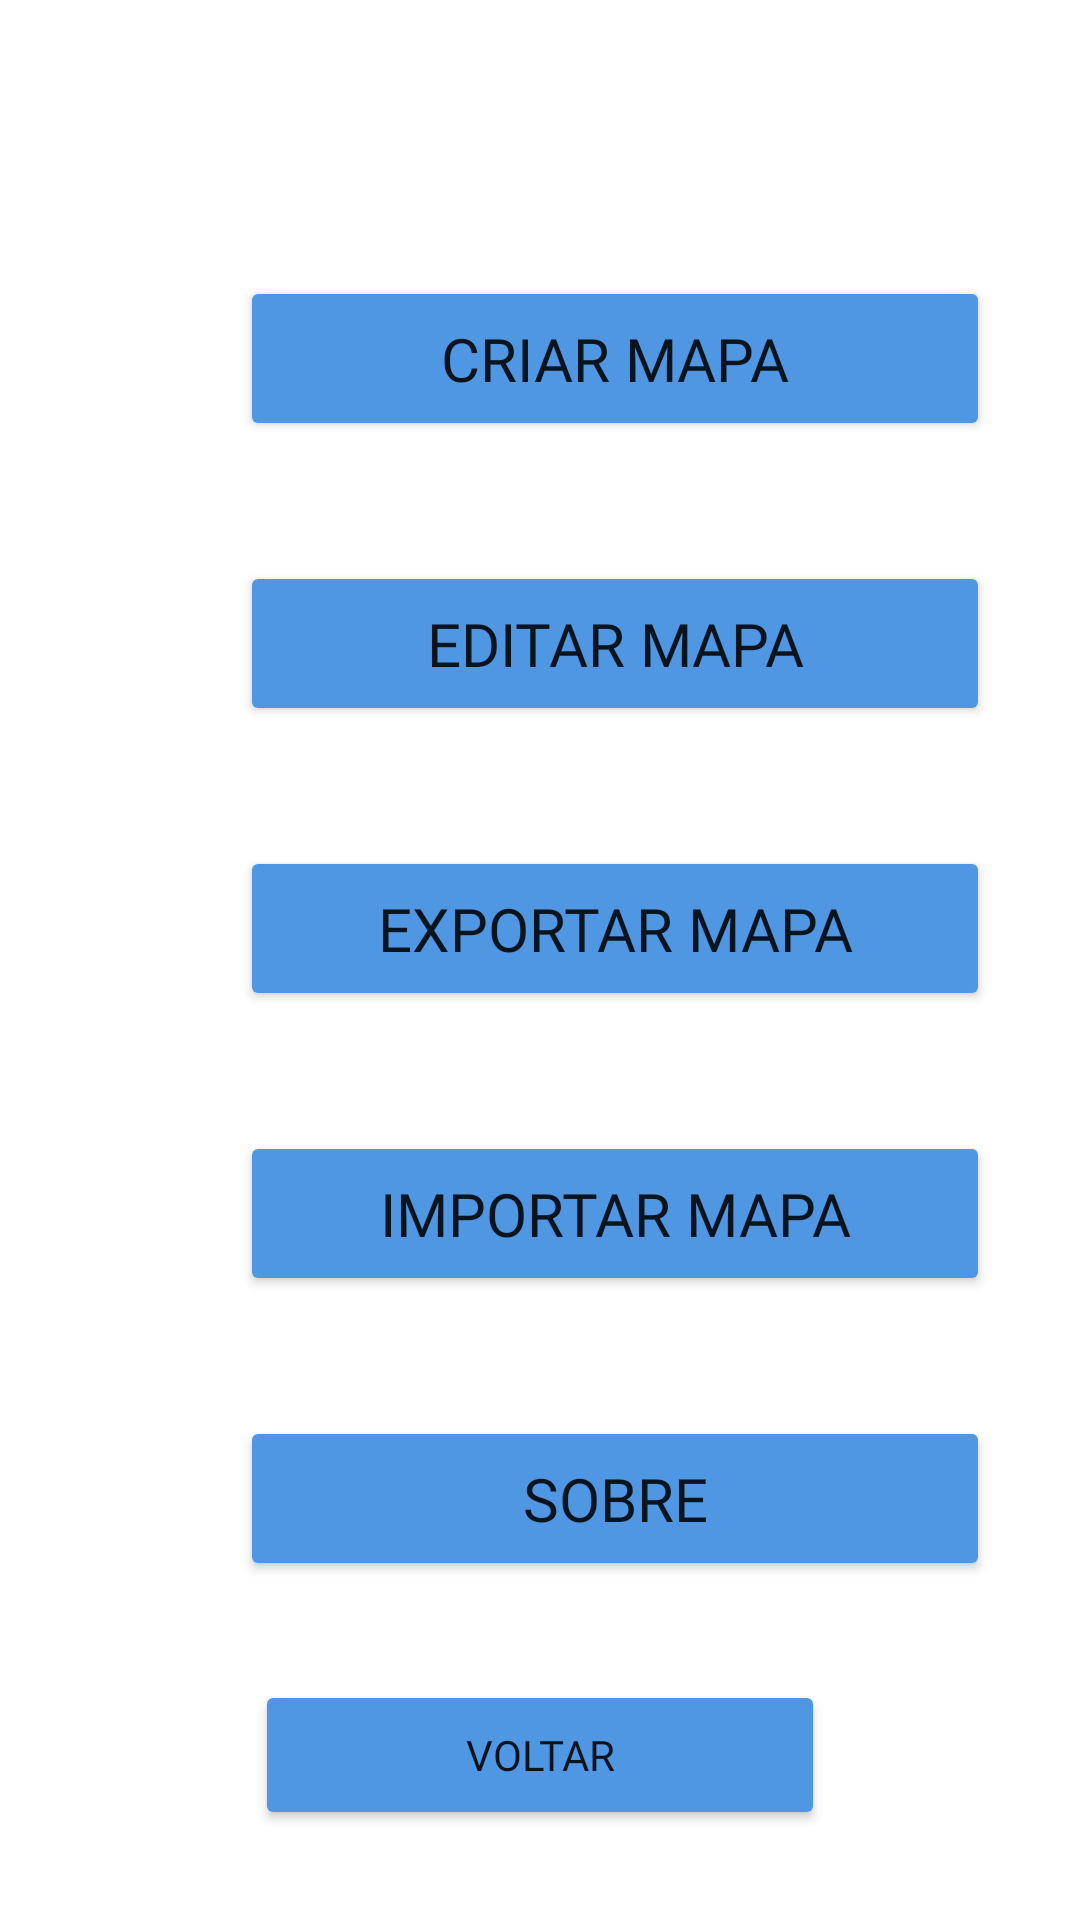

Write the Android layout XML for this screen, with the resource values it uses.
<!-- AndroidManifest.xml: application theme Theme.MPoI -->
<!-- res/layout/fragment_menu.xml -->
<?xml version="1.0" encoding="utf-8"?>
<FrameLayout xmlns:android="http://schemas.android.com/apk/res/android"
    xmlns:app="http://schemas.android.com/apk/res-auto"
    xmlns:tools="http://schemas.android.com/tools"
    android:layout_width="match_parent"
    android:layout_height="match_parent"
    tools:context=".Fragments.Main.Menu">

    <androidx.constraintlayout.widget.ConstraintLayout
        android:layout_width="match_parent"
        android:layout_height="match_parent">

        <Button
            android:id="@+id/criarMapa"
            android:layout_width="250dp"
            android:layout_height="55dp"
            android:layout_marginStart="80dp"
            android:layout_marginTop="92dp"
            android:layout_marginEnd="80dp"
            android:backgroundTint="#5097E3"
            android:fontFamily="@font/carter_one"
            android:text="Criar Mapa"
            android:textSize="20dp"
            app:layout_constraintEnd_toEndOf="parent"
            app:layout_constraintHorizontal_bias="0.0"
            app:layout_constraintStart_toStartOf="parent"
            app:layout_constraintTop_toTopOf="parent"
            app:rippleColor="#33AAAAAA"
            app:strokeColor="#e38850"
            app:strokeWidth="3dp" />

        <Button
            android:id="@+id/editarMapa"
            android:layout_width="250dp"
            android:layout_height="55dp"
            android:layout_marginStart="80dp"
            android:layout_marginTop="40dp"
            android:layout_marginEnd="80dp"
            android:backgroundTint="#5097E3"
            android:fontFamily="@font/carter_one"
            android:text="Editar Mapa"
            android:textSize="20dp"
            app:layout_constraintEnd_toEndOf="parent"
            app:layout_constraintHorizontal_bias="0.0"
            app:layout_constraintStart_toStartOf="parent"
            app:layout_constraintTop_toBottomOf="@+id/criarMapa"
            app:rippleColor="#33AAAAAA"
            app:strokeColor="#e38850"
            app:strokeWidth="3dp" />

        <Button
            android:id="@+id/exportarMapa"
            android:layout_width="250dp"
            android:layout_height="55dp"
            android:layout_marginStart="80dp"
            android:layout_marginTop="40dp"
            android:layout_marginEnd="80dp"
            android:backgroundTint="#5097E3"
            android:fontFamily="@font/carter_one"
            android:text="Exportar Mapa"
            android:textSize="20dp"
            app:layout_constraintEnd_toEndOf="parent"
            app:layout_constraintHorizontal_bias="0.0"
            app:layout_constraintStart_toStartOf="parent"
            app:layout_constraintTop_toBottomOf="@+id/editarMapa"
            app:rippleColor="#33AAAAAA"
            app:strokeColor="#e38850"
            app:strokeWidth="3dp" />

        <Button
            android:id="@+id/sobre"
            android:layout_width="250dp"
            android:layout_height="55dp"
            android:layout_marginStart="80dp"
            android:layout_marginTop="40dp"
            android:layout_marginEnd="80dp"
            android:backgroundTint="#5097E3"
            android:fontFamily="@font/carter_one"
            android:text="Sobre"
            android:textSize="20dp"
            app:layout_constraintEnd_toEndOf="parent"
            app:layout_constraintHorizontal_bias="0.0"
            app:layout_constraintStart_toStartOf="parent"
            app:layout_constraintTop_toBottomOf="@+id/importarMapa"
            app:rippleColor="#33AAAAAA"
            app:strokeColor="#e38850"
            app:strokeWidth="3dp" />

        <Button
            android:id="@+id/voltar"
            android:layout_width="190dp"
            android:layout_height="50dp"
            android:layout_marginStart="140dp"
            android:layout_marginEnd="140dp"
            android:layout_marginBottom="30dp"
            android:backgroundTint="#5097E3"
            android:fontFamily="@font/carter_one"
            android:text="Voltar"
            app:layout_constraintBottom_toBottomOf="parent"
            app:layout_constraintEnd_toEndOf="parent"
            app:layout_constraintStart_toStartOf="parent"
            app:rippleColor="#33AAAAAA"
            app:strokeColor="#e38850"
            app:strokeWidth="3dp" />

        <Button
            android:id="@+id/importarMapa"
            android:layout_width="250dp"
            android:layout_height="55dp"
            android:layout_marginStart="80dp"
            android:layout_marginTop="40dp"
            android:layout_marginEnd="80dp"
            android:backgroundTint="#5097E3"
            android:fontFamily="@font/carter_one"
            android:text="Importar Mapa"
            android:textSize="20dp"
            app:layout_constraintEnd_toEndOf="parent"
            app:layout_constraintHorizontal_bias="0.0"
            app:layout_constraintStart_toStartOf="parent"
            app:layout_constraintTop_toBottomOf="@+id/exportarMapa"
            app:rippleColor="#33AAAAAA"
            app:strokeColor="#e38850"
            app:strokeWidth="3dp" />

    </androidx.constraintlayout.widget.ConstraintLayout>
</FrameLayout>
<!-- resources referenced by this layout -->
<resources>
  <style name="Theme.MPoI" parent="Theme.MaterialComponents.DayNight.DarkActionBar">
          
          <item name="colorPrimary">@color/blue_500</item>
          <item name="colorPrimaryVariant">@color/purple_700</item>
          <item name="colorOnPrimary">@color/white</item>
          
          <item name="colorSecondary">@color/teal_200</item>
          <item name="colorSecondaryVariant">@color/teal_700</item>
          <item name="colorOnSecondary">@color/black</item>
          
          <item name="android:statusBarColor" tools:targetApi="l">?attr/colorPrimaryVariant</item>
          
      </style>
  <color name="blue_500">#5097E3</color>
  <color name="purple_700">#FF3700B3</color>
  <color name="white">#FFFFFFFF</color>
  <color name="teal_200">#FF03DAC5</color>
  <color name="teal_700">#FF018786</color>
  <color name="black">#FF000000</color>
</resources>
